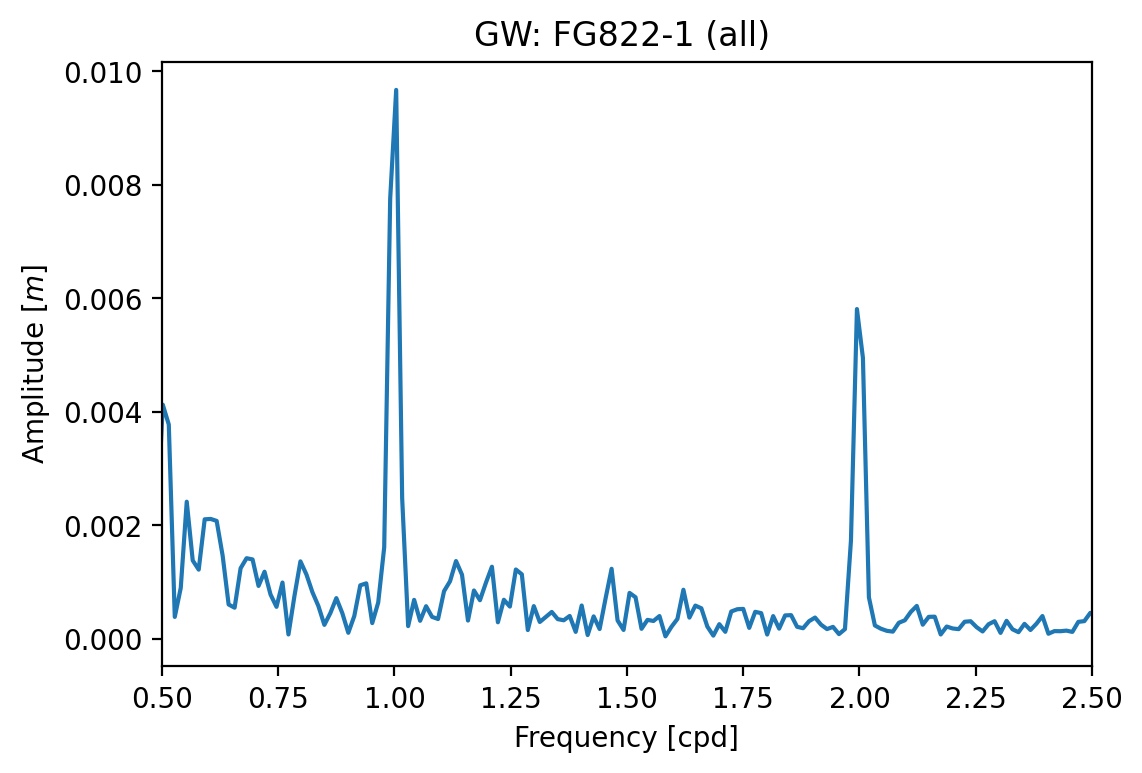

Source data for this figure (header and first rows):
Frequency [cpd], Amplitude [], Phase [rad]
0.0, 3.478011895826922e-07, -3.142
0.01287, 3.173531130236365e-06, 0.7011
0.02574, 3.8069420498811445e-06, -2.32
0.03861, 9.633104682208877e-06, 1.787
0.05147, 2.1045906307218275e-05, -1.051
0.06434, 3.470342231764603e-05, 1.739
0.07721, 9.072741878109857e-05, -1.806
0.09008, 0.0001902, 1.255
0.1029, 0.0001731, -1.211
0.1158, 0.0007299, 3.004
0.1287, 0.001325, 0.008217
0.1416, 0.0004167, -2.697
0.1544, 0.0005912, 2.662
0.1673, 0.0006126, -2.492
0.1802, 0.001153, -0.253
0.193, 0.001282, 2.616
0.2059, 0.0002453, 1.615
0.2188, 0.001262, -0.2177
0.2316, 0.0004105, 1.336
0.2445, 0.001123, -0.6861
0.2574, 0.001065, 3.065
0.2702, 0.002196, 2.966
0.2831, 0.001741, -1.114
0.296, 0.002142, 1.713
0.3088, 0.003611, -0.2527
0.3217, 0.001274, -2.938
0.3346, 0.002245, 2.518
0.3475, 0.003205, -0.817
0.3603, 0.00246, 2.501
0.3732, 0.001958, 3.088
0.3861, 0.003652, -0.08678
0.3989, 0.001209, 2.598
0.4118, 0.001631, 1.965
0.4247, 0.003932, -1.405
0.4375, 0.001521, 1.458
0.4504, 0.00175, -0.1028
0.4633, 0.003365, 2.786
0.4761, 0.001146, -0.3226
0.489, 0.001984, -1.398
0.5019, 0.004127, 2.121
0.5147, 0.003778, -0.717
0.5276, 0.0003891, 2.843
0.5405, 0.0009002, 0.7904
0.5534, 0.002419, -3.005
0.5662, 0.001384, 0.377
0.5791, 0.001222, -2.047
0.592, 0.002108, 1.565
0.6048, 0.002115, -0.6976
0.6177, 0.002081, -3.095
0.6306, 0.001468, 0.2769
0.6434, 0.0006083, -2.394
0.6563, 0.0005512, 0.4284
0.6692, 0.001246, -2.695
0.682, 0.001423, 1.205
0.6949, 0.001402, -1.326
0.7078, 0.0009348, 2.916
0.7206, 0.001185, 0.5832
0.7335, 0.0007847, -2.333
0.7464, 0.0005666, 1.867
0.7592, 0.0009944, -1.097
... 3,670 more rows
